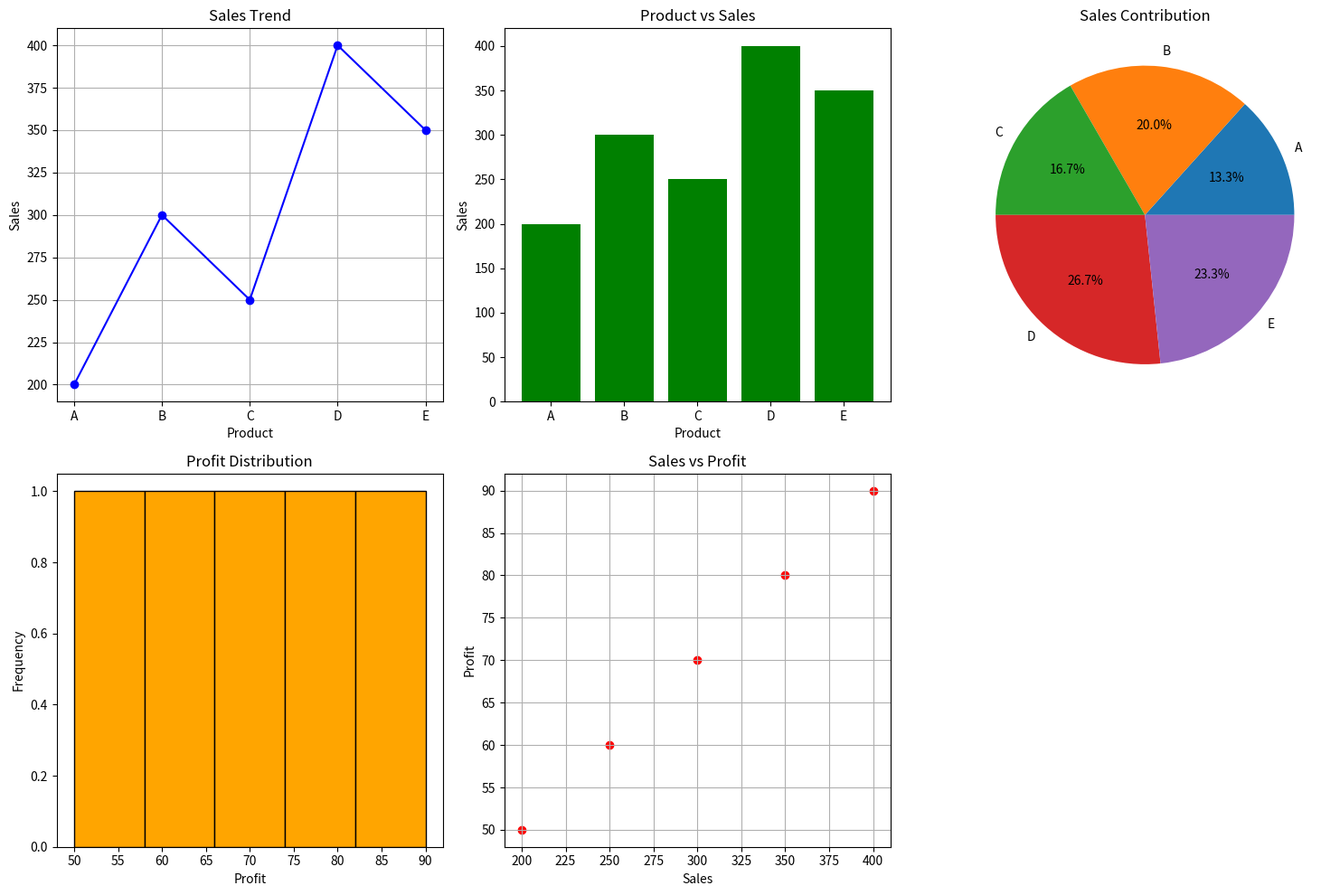

Write the Python code that produced this figure.
import numpy as np
import pandas as pd
import matplotlib.pyplot as plt

sales = np.array([200, 300, 250, 400, 350])
profit = np.array([50, 70, 60, 90, 80])
products = ["A", "B", "C", "D", "E"]

df = pd.DataFrame({
    "Product": products,
    "Sales": sales,
    "Profit": profit
})

print(df)

plt.figure(figsize=(15, 10))

plt.subplot(2, 3, 1)
plt.plot(df["Product"], df["Sales"], marker='o', color='blue')
plt.title("Sales Trend")
plt.xlabel("Product")
plt.ylabel("Sales")
plt.grid(True)

plt.subplot(2, 3, 2)
plt.bar(df["Product"], df["Sales"], color='green')
plt.title("Product vs Sales")
plt.xlabel("Product")
plt.ylabel("Sales")

plt.subplot(2, 3, 3)
plt.pie(df["Sales"], labels=df["Product"], autopct='%1.1f%%')
plt.title("Sales Contribution")

plt.subplot(2, 3, 4)
plt.hist(df["Profit"], bins=5, color='orange', edgecolor='black')
plt.title("Profit Distribution")
plt.xlabel("Profit")
plt.ylabel("Frequency")

plt.subplot(2, 3, 5)
plt.scatter(df["Sales"], df["Profit"], color='red')
plt.title("Sales vs Profit")
plt.xlabel("Sales")
plt.ylabel("Profit")
plt.grid(True)

plt.tight_layout()
plt.show()
